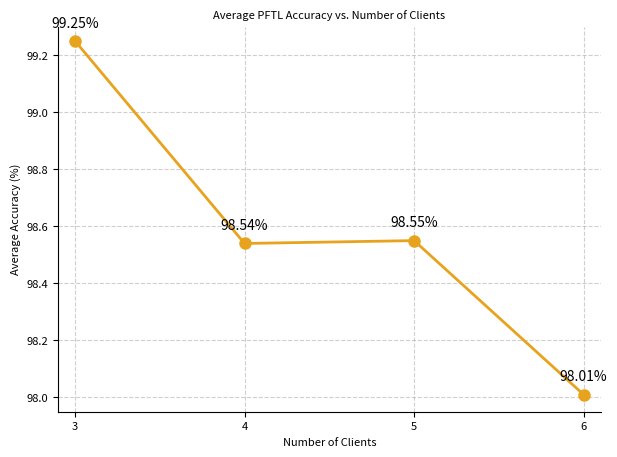

Reproduce this figure in Python.
import pandas as pd
import matplotlib.pyplot as plt

# Data from the image
data = {
    'Number of Clients': [3.0, 4.0, 5.0, 6.0],
    'Average Accuracy (%)': [99.25, 98.54, 98.55, 98.01]
}
df = pd.DataFrame(data)

# Set a smaller global font size for the plot elements
plt.rcParams.update({'font.size': 8})

# Create the plot
plt.figure(figsize=(7, 5))

# Plot the line with markers
plt.plot(
    df['Number of Clients'],
    df['Average Accuracy (%)'],
    color='#e8a31e',  # Golden yellow/orange
    marker='o',
    linestyle='-',
    linewidth=2,
    markersize=8
)

# Set labels and title with specific font sizes
plt.title('Average PFTL Accuracy vs. Number of Clients', fontsize=8)
plt.xlabel('Number of Clients', fontsize=8)
plt.ylabel('Average Accuracy (%)', fontsize=8)

# Set Y-axis limits and ticks
plt.ylim(97.95, 99.3)
plt.yticks([98.0, 98.2, 98.4, 98.6, 98.8, 99.0, 99.2])

# Set X-axis limits and ticks
plt.xlim(2.9, 6.1)
plt.xticks([3.0, 4.0, 5.0, 6.0])

# Add dashed grid lines
plt.grid(True, linestyle='--', alpha=0.6)

# Add annotations for each data point
for i in range(len(df)):
    accuracy = f"{df['Average Accuracy (%)'][i]:.2f}%"
    plt.annotate(
        accuracy,
        (df['Number of Clients'][i], df['Average Accuracy (%)'][i]),
        textcoords="offset points",
        xytext=(0, 10),
        ha='center',
        fontsize=10,
        color='black'
    )

# Clean up the appearance
plt.gca().spines['right'].set_visible(False)
plt.gca().spines['top'].set_visible(False)

 #Save the figure
plt.savefig("recreated_pftl_accuracy_plot.png", bbox_inches='tight')
plt.show() # In a local environment, use this to display
